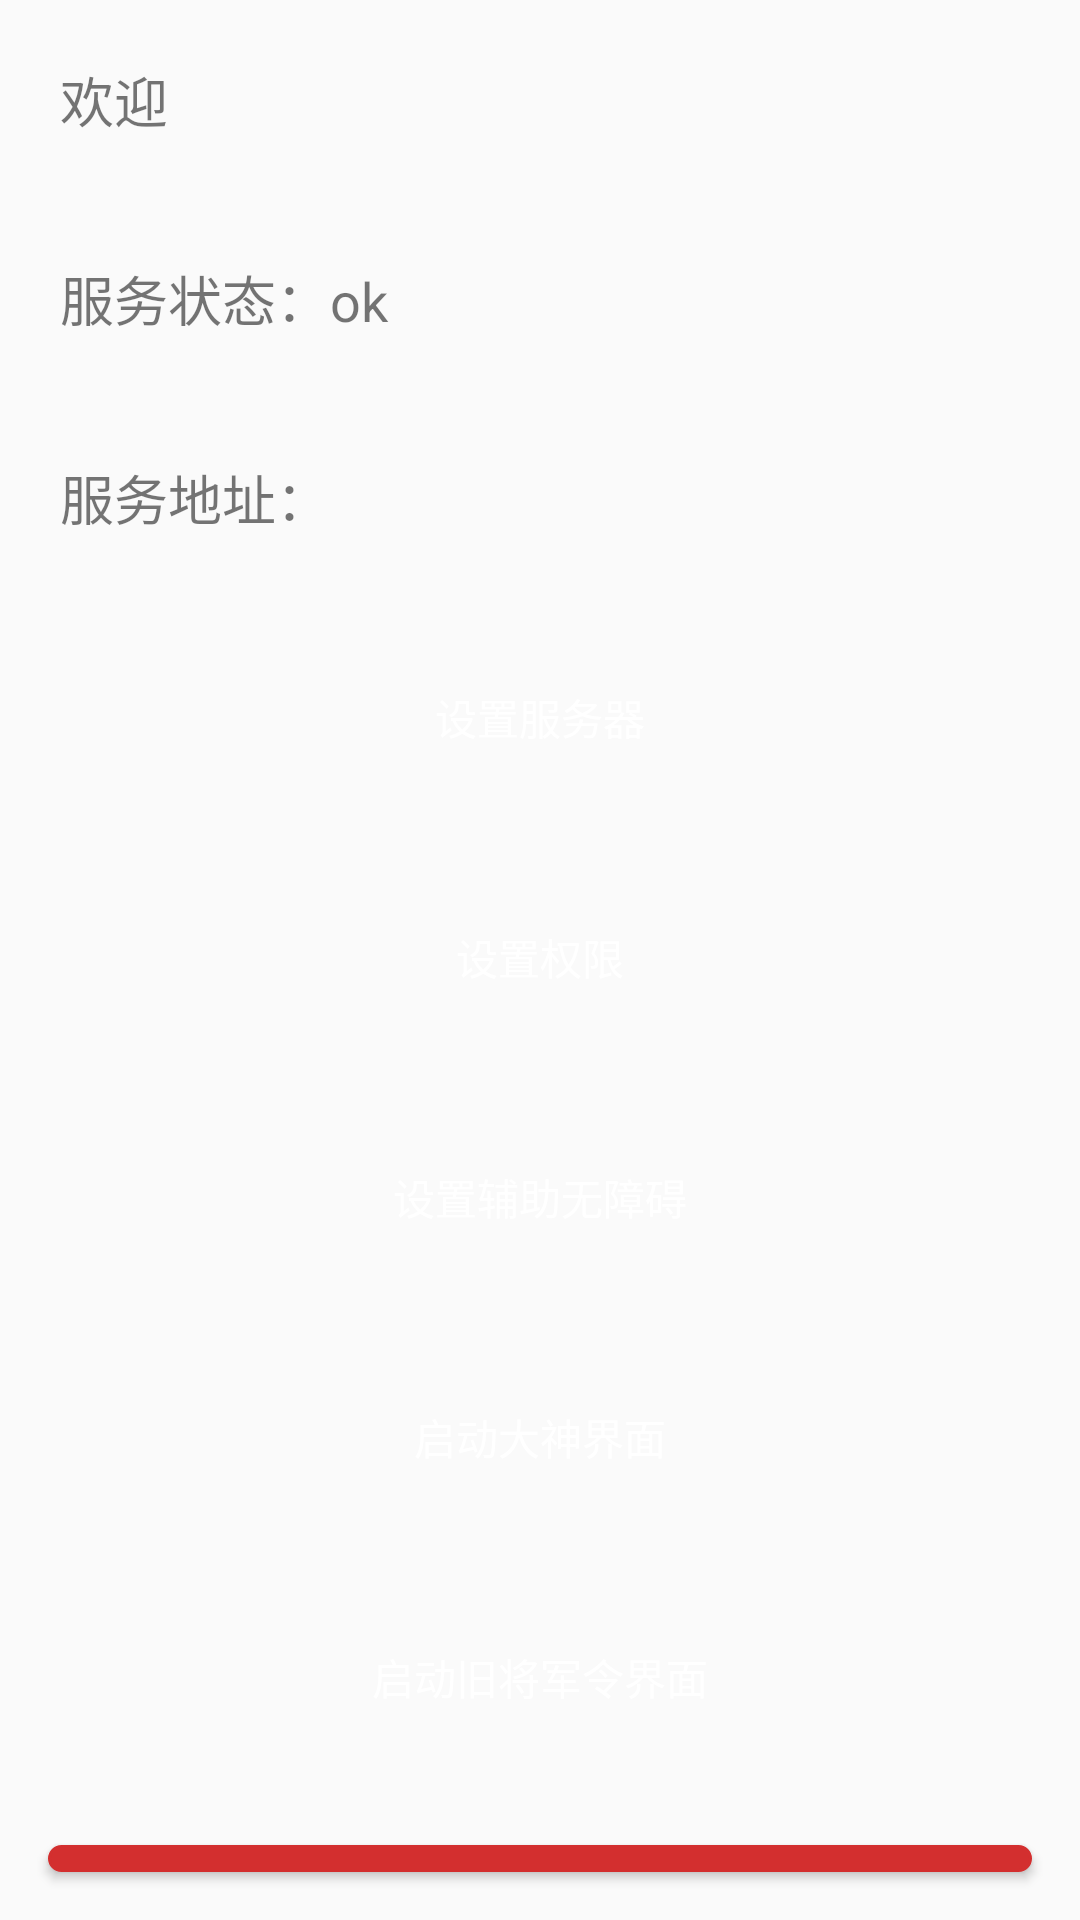

The Android layout XML behind this screen, and the referenced resources:
<!-- AndroidManifest.xml: application theme AppTheme -->
<!-- res/layout/activity_main.xml -->
<?xml version="1.0" encoding="utf-8"?>
<LinearLayout xmlns:android="http://schemas.android.com/apk/res/android"
    xmlns:app="http://schemas.android.com/apk/res-auto"
    xmlns:tools="http://schemas.android.com/tools"
    android:layout_width="match_parent"
    android:layout_height="match_parent"
    android:orientation="vertical"
    tools:context=".ui.MainActivity">

    <TextView
        android:id="@+id/tv_wel"
        android:layout_width="match_parent"
        android:layout_height="wrap_content"
        android:layout_margin="10dp"
        android:gravity="left"
        android:padding="10dp"
        android:text="欢迎"
        android:textSize="18sp"
        app:layout_constraintStart_toStartOf="parent"
        app:layout_constraintTop_toTopOf="parent" />

    <TextView
        android:id="@+id/tv_status"
        android:layout_width="match_parent"
        android:layout_height="wrap_content"
        android:layout_margin="10dp"
        android:gravity="left"
        android:padding="10dp"
        android:text="服务状态：ok"
        android:textSize="18sp"
        app:layout_constraintStart_toStartOf="parent"
        app:layout_constraintTop_toTopOf="parent" />

    <TextView
        android:id="@+id/tv_server"
        android:layout_width="match_parent"
        android:layout_height="wrap_content"
        android:layout_margin="10dp"
        android:gravity="left"
        android:padding="10dp"
        android:text="服务地址："
        android:textSize="18sp"
        app:layout_constraintStart_toStartOf="parent"
        app:layout_constraintTop_toTopOf="parent" />


    <Button
        android:id="@+id/settings"
        android:layout_width="match_parent"
        android:layout_height="wrap_content"
        android:layout_margin="16dp"
        android:background="@drawable/button_selector_blue"
        android:text="设置服务器"
        android:textColor="@color/white"
        app:layout_constraintBottom_toTopOf="@+id/exit" />

    <Button
        android:id="@+id/permission"
        android:layout_width="match_parent"
        android:layout_height="wrap_content"
        android:layout_margin="16dp"
        android:background="@drawable/button_selector_blue"
        android:text="设置权限"
        android:textColor="@color/white"
        app:layout_constraintBottom_toTopOf="@+id/exit" />

    <Button
        android:id="@+id/fuzu"
        android:layout_width="match_parent"
        android:layout_height="wrap_content"
        android:layout_margin="16dp"
        android:background="@drawable/button_selector_blue"
        android:text="设置辅助无障碍"
        android:textColor="@color/white"
        app:layout_constraintBottom_toTopOf="@+id/exit" />

        <Button
            android:id="@+id/run"
            android:layout_width="match_parent"
            android:layout_height="wrap_content"
            android:layout_margin="16dp"
            android:background="@drawable/button_selector_blue"
            android:text="启动大神界面"
            android:textColor="@color/white"
            app:layout_constraintBottom_toTopOf="@+id/exit" />
        <Button
            android:id="@+id/run2"
            android:layout_width="match_parent"
            android:layout_height="wrap_content"
            android:layout_margin="16dp"
            android:background="@drawable/button_selector_blue"
            android:text="启动旧将军令界面"
            android:textColor="@color/white"
            app:layout_constraintBottom_toTopOf="@+id/exit" />

    <Button
        android:id="@+id/exit"
        android:layout_width="match_parent"
        android:layout_height="wrap_content"
        android:layout_margin="16dp"
        android:background="@drawable/button_bg_red"
        android:text="退出"
        android:textColor="@color/white"
        app:layout_constraintBottom_toBottomOf="parent" />
</LinearLayout>
<!-- resources referenced by this layout -->
<resources>
  <!-- drawable button_bg_red (drawable) -->
  <?xml version="1.0" encoding="utf-8"?>
  <shape xmlns:android="http://schemas.android.com/apk/res/android">
  
      <corners android:radius="90dp" />
  
      <padding
          android:bottom="10dip"
          android:left="5dip"
          android:right="5dip"
          android:top="10dip" />
  
      <solid android:color="@color/md_red_700" />
  
      <stroke
          android:width="1dip"
          android:color="@color/md_red_700" />
  
  </shape>
  <style name="AppTheme" parent="Theme.AppCompat.Light.DarkActionBar">
          
          <item name="colorPrimary">@color/colorPrimary</item>
          <item name="colorPrimaryDark">@color/colorPrimaryDark</item>
          <item name="colorAccent">@color/colorAccent</item>
      </style>
  <color name="md_red_700">#D32F2F</color>
  <color name="colorPrimary">#3f51b5</color>
  <color name="colorPrimaryDark">#303f9f</color>
  <color name="colorAccent">#ff4081</color>
  <!-- not gathered from this repository: default colours our renderer supplied (Android Studio template values) -->
  <color name="white">#FFFFFFFF</color>
</resources>
